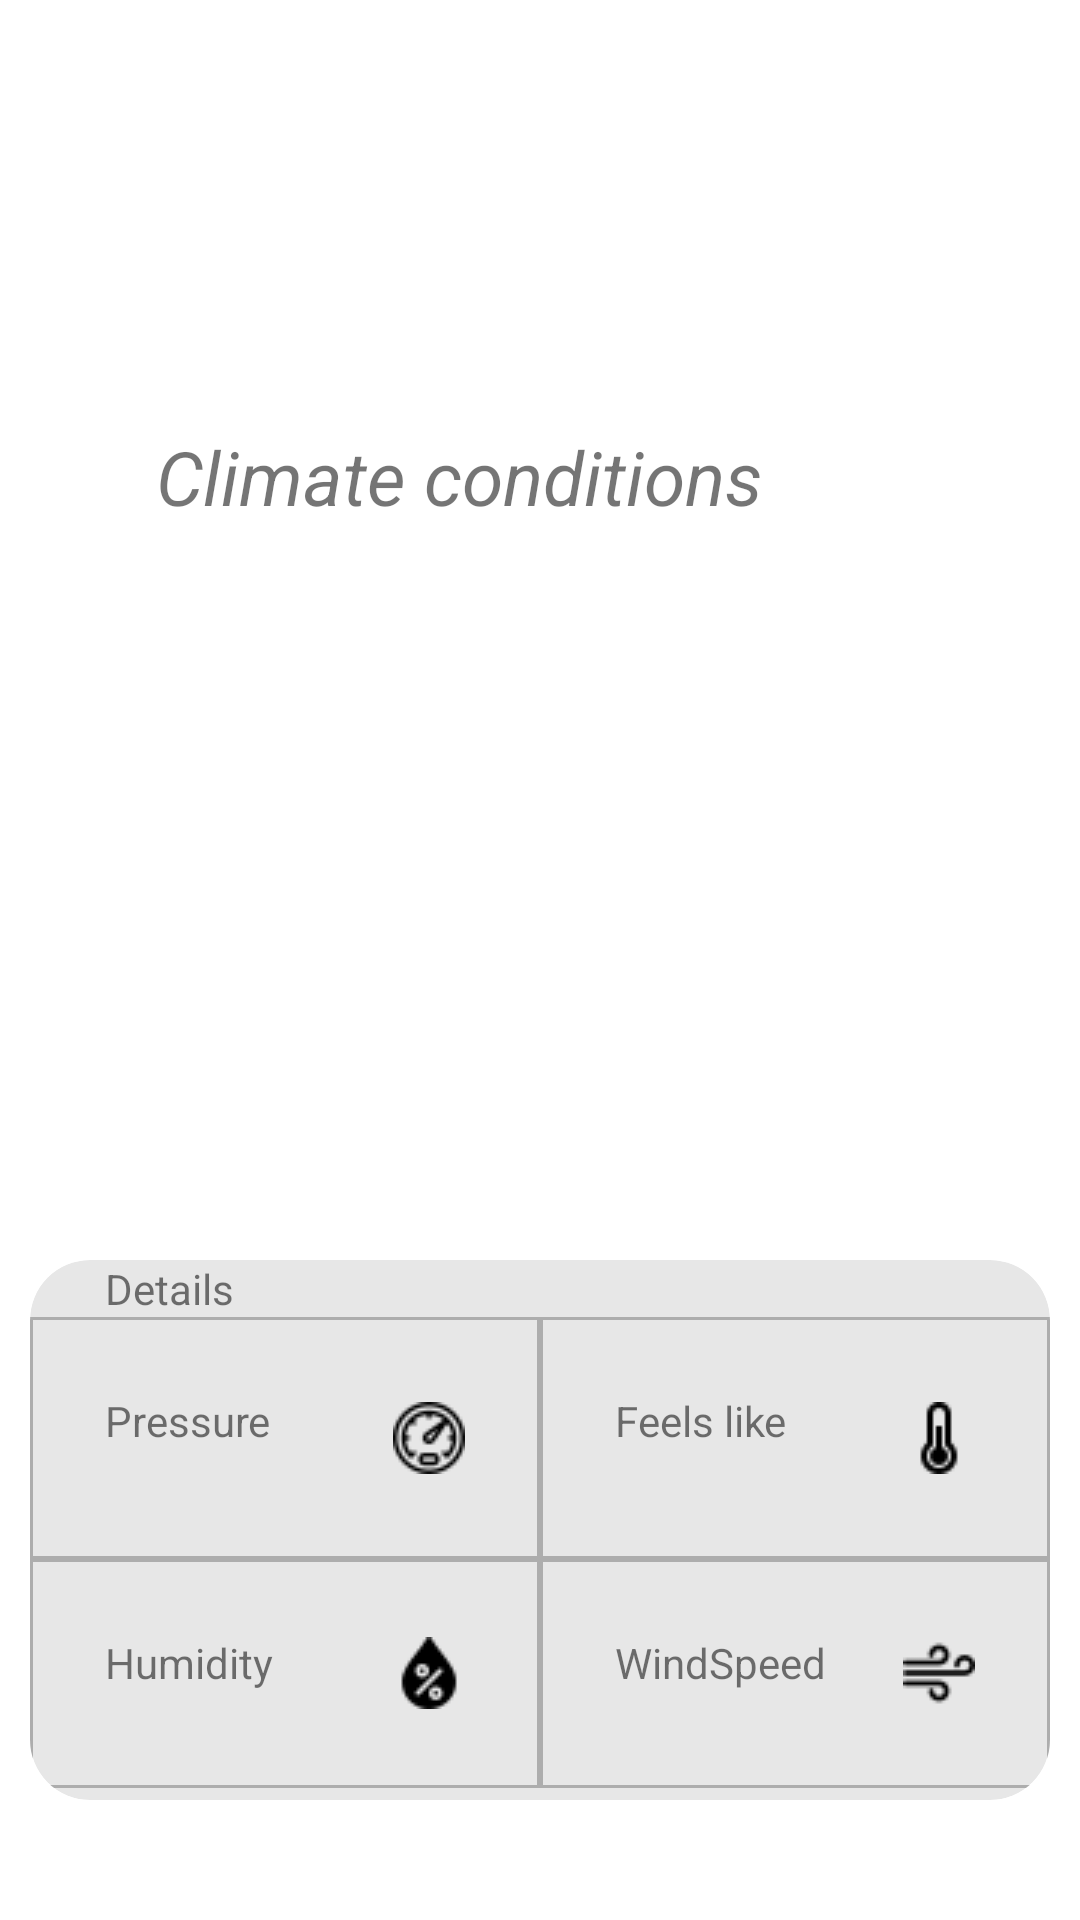

Write the Android layout XML for this screen, with the resource values it uses.
<!-- AndroidManifest.xml: application theme AppTheme -->
<!-- res/layout/day3_fragment.xml -->
<?xml version="1.0" encoding="utf-8"?>
<RelativeLayout
    android:id="@+id/baselayout"
    xmlns:android="http://schemas.android.com/apk/res/android"
    xmlns:app="http://schemas.android.com/apk/res-auto"
    android:layout_width="match_parent"
    android:layout_height="match_parent"
    android:orientation="vertical">
    <com.google.android.material.textview.MaterialTextView
        android:id="@+id/original_temp"
        android:layout_width="wrap_content"
        android:layout_height="100dp"
        android:layout_margin="45dp"
        android:gravity="fill"
        android:textStyle="bold"
        android:textSize="65sp"
        >

    </com.google.android.material.textview.MaterialTextView>

    <com.google.android.material.textview.MaterialTextView
        android:id="@+id/min_max_temp"
        android:layout_width="wrap_content"
        android:layout_height="wrap_content"
        android:layout_alignEnd="@id/original_temp"
        android:layout_alignBottom="@id/original_temp"
        android:layout_marginEnd="-74dp"
        android:layout_marginBottom="9dp"
        >


    </com.google.android.material.textview.MaterialTextView>

    <com.google.android.material.textview.MaterialTextView
        android:id="@+id/description"
        android:layout_width="wrap_content"
        android:layout_height="wrap_content"
        android:layout_alignParentStart="true"
        android:layout_alignParentTop="true"
        android:layout_marginStart="52dp"
        android:layout_marginTop="142dp"
        android:text="Climate conditions"
        android:textSize="25sp"
        android:textStyle="italic"></com.google.android.material.textview.MaterialTextView>

    <LinearLayout
        android:id="@+id/gra"
        android:layout_width="match_parent"
        android:layout_height="wrap_content"
        android:layout_alignParentBottom="true"
        android:layout_marginBottom="40dp"
        android:orientation="vertical">


        <com.google.android.material.card.MaterialCardView
            android:id="@+id/card_view"
            android:layout_width="match_parent"
            android:layout_height="180dp"
            android:layout_gravity="end"
            android:layout_marginLeft="10dp" android:layout_marginRight="10dp"
            app:cardBackgroundColor="@color/ClearskCardBackground"
            app:cardCornerRadius="20dp"
            app:cardElevation="0dp"
            app:strokeWidth="0dp"
            android:padding="10dp"
            app:cardPreventCornerOverlap="true">

            <LinearLayout
                android:layout_width="match_parent"
                android:layout_height="match_parent"
                android:orientation="vertical">

                <TextView
                    android:id="@+id/details"
                    android:layout_marginLeft="25dp"
                    android:text="Details"
                    android:layout_width="wrap_content"
                    android:layout_height="wrap_content"></TextView>

                <LinearLayout
                    android:layout_width="match_parent"
                    android:layout_height="match_parent"
                    android:layout_weight="1"
                    android:orientation="horizontal"

                    >

                    <com.google.android.material.textview.MaterialTextView
                        android:id="@+id/pressure"
                        android:layout_width="match_parent"
                        android:layout_height="match_parent"
                        android:layout_weight="1"
                        android:background="@drawable/clear_cloudy_background"
                        android:drawableRight="@drawable/prssure"
                        android:gravity="left"
                        android:padding="25dp"
                        android:text="Pressure"

                        ></com.google.android.material.textview.MaterialTextView>
                    <com.google.android.material.textview.MaterialTextView
                        android:id="@+id/fell_temp"
                        android:layout_width="match_parent"
                        android:layout_height="match_parent"
                        android:text="Feels like"
                        android:layout_weight="1"
                        android:gravity="left"
                        android:padding="25dp"
                        android:drawableRight="@drawable/temperature"
                        android:background="@drawable/clear_cloudy_background"
                        ></com.google.android.material.textview.MaterialTextView>

                </LinearLayout>
                <LinearLayout
                    android:layout_width="match_parent"
                    android:layout_height="match_parent"
                    android:orientation="horizontal"
                    android:layout_weight="1"
                    android:paddingBottom="4dp"

                    >
                    <com.google.android.material.textview.MaterialTextView
                        android:id="@+id/humidity"
                        android:layout_width="match_parent"
                        android:layout_height="match_parent"
                        android:text="Humidity"
                        android:layout_weight="1"
                        android:padding="25dp"
                        android:drawableRight="@drawable/humidity"
                        android:gravity="left"
                        android:background="@drawable/clear_cloudy_background"

                        ></com.google.android.material.textview.MaterialTextView>
                    <com.google.android.material.textview.MaterialTextView
                        android:id="@+id/wind_speed"
                        android:layout_width="match_parent"
                        android:layout_height="match_parent"
                        android:text="WindSpeed"
                        android:layout_weight="1"
                        android:padding="25dp"
                        android:drawableRight="@drawable/wind"
                        android:background="@drawable/clear_cloudy_background"

                        android:gravity="left"></com.google.android.material.textview.MaterialTextView>
                </LinearLayout>



            </LinearLayout>
        </com.google.android.material.card.MaterialCardView>

    </LinearLayout>
</RelativeLayout>
<!-- resources referenced by this layout -->
<resources>
  <color name="ClearskCardBackground">#18000000</color>
  <!-- drawable clear_cloudy_background (drawable-v24) -->
  <?xml version="1.0" encoding="utf-8"?>
  <shape xmlns:android="http://schemas.android.com/apk/res/android" android:shape="rectangle" >
      <solid android:color="@android:color/transparent" />
      <stroke android:width="1dip" android:color="@color/ClearskyBorderBackground"/>
  </shape>
  <!-- drawable humidity: png bitmap (drawable, 635 bytes) -->
  <!-- drawable prssure: png bitmap (drawable, 910 bytes) -->
  <!-- drawable temperature: png bitmap (drawable, 535 bytes) -->
  <!-- drawable wind: png bitmap (drawable, 566 bytes) -->
  <style name="AppTheme" parent="Theme.MaterialComponents.Light.NoActionBar">
          
          <item name="colorPrimary">@color/colorPrimary</item>
          <item name="colorPrimaryDark">@color/colorPrimaryDark</item>
          <item name="colorAccent">@color/colorAccent</item>
      </style>
  <color name="ClearskyBorderBackground">#40000000</color>
  <color name="colorPrimary">#6200EE</color>
  <color name="colorPrimaryDark">#3700B3</color>
  <color name="colorAccent">#03DAC5</color>
</resources>
